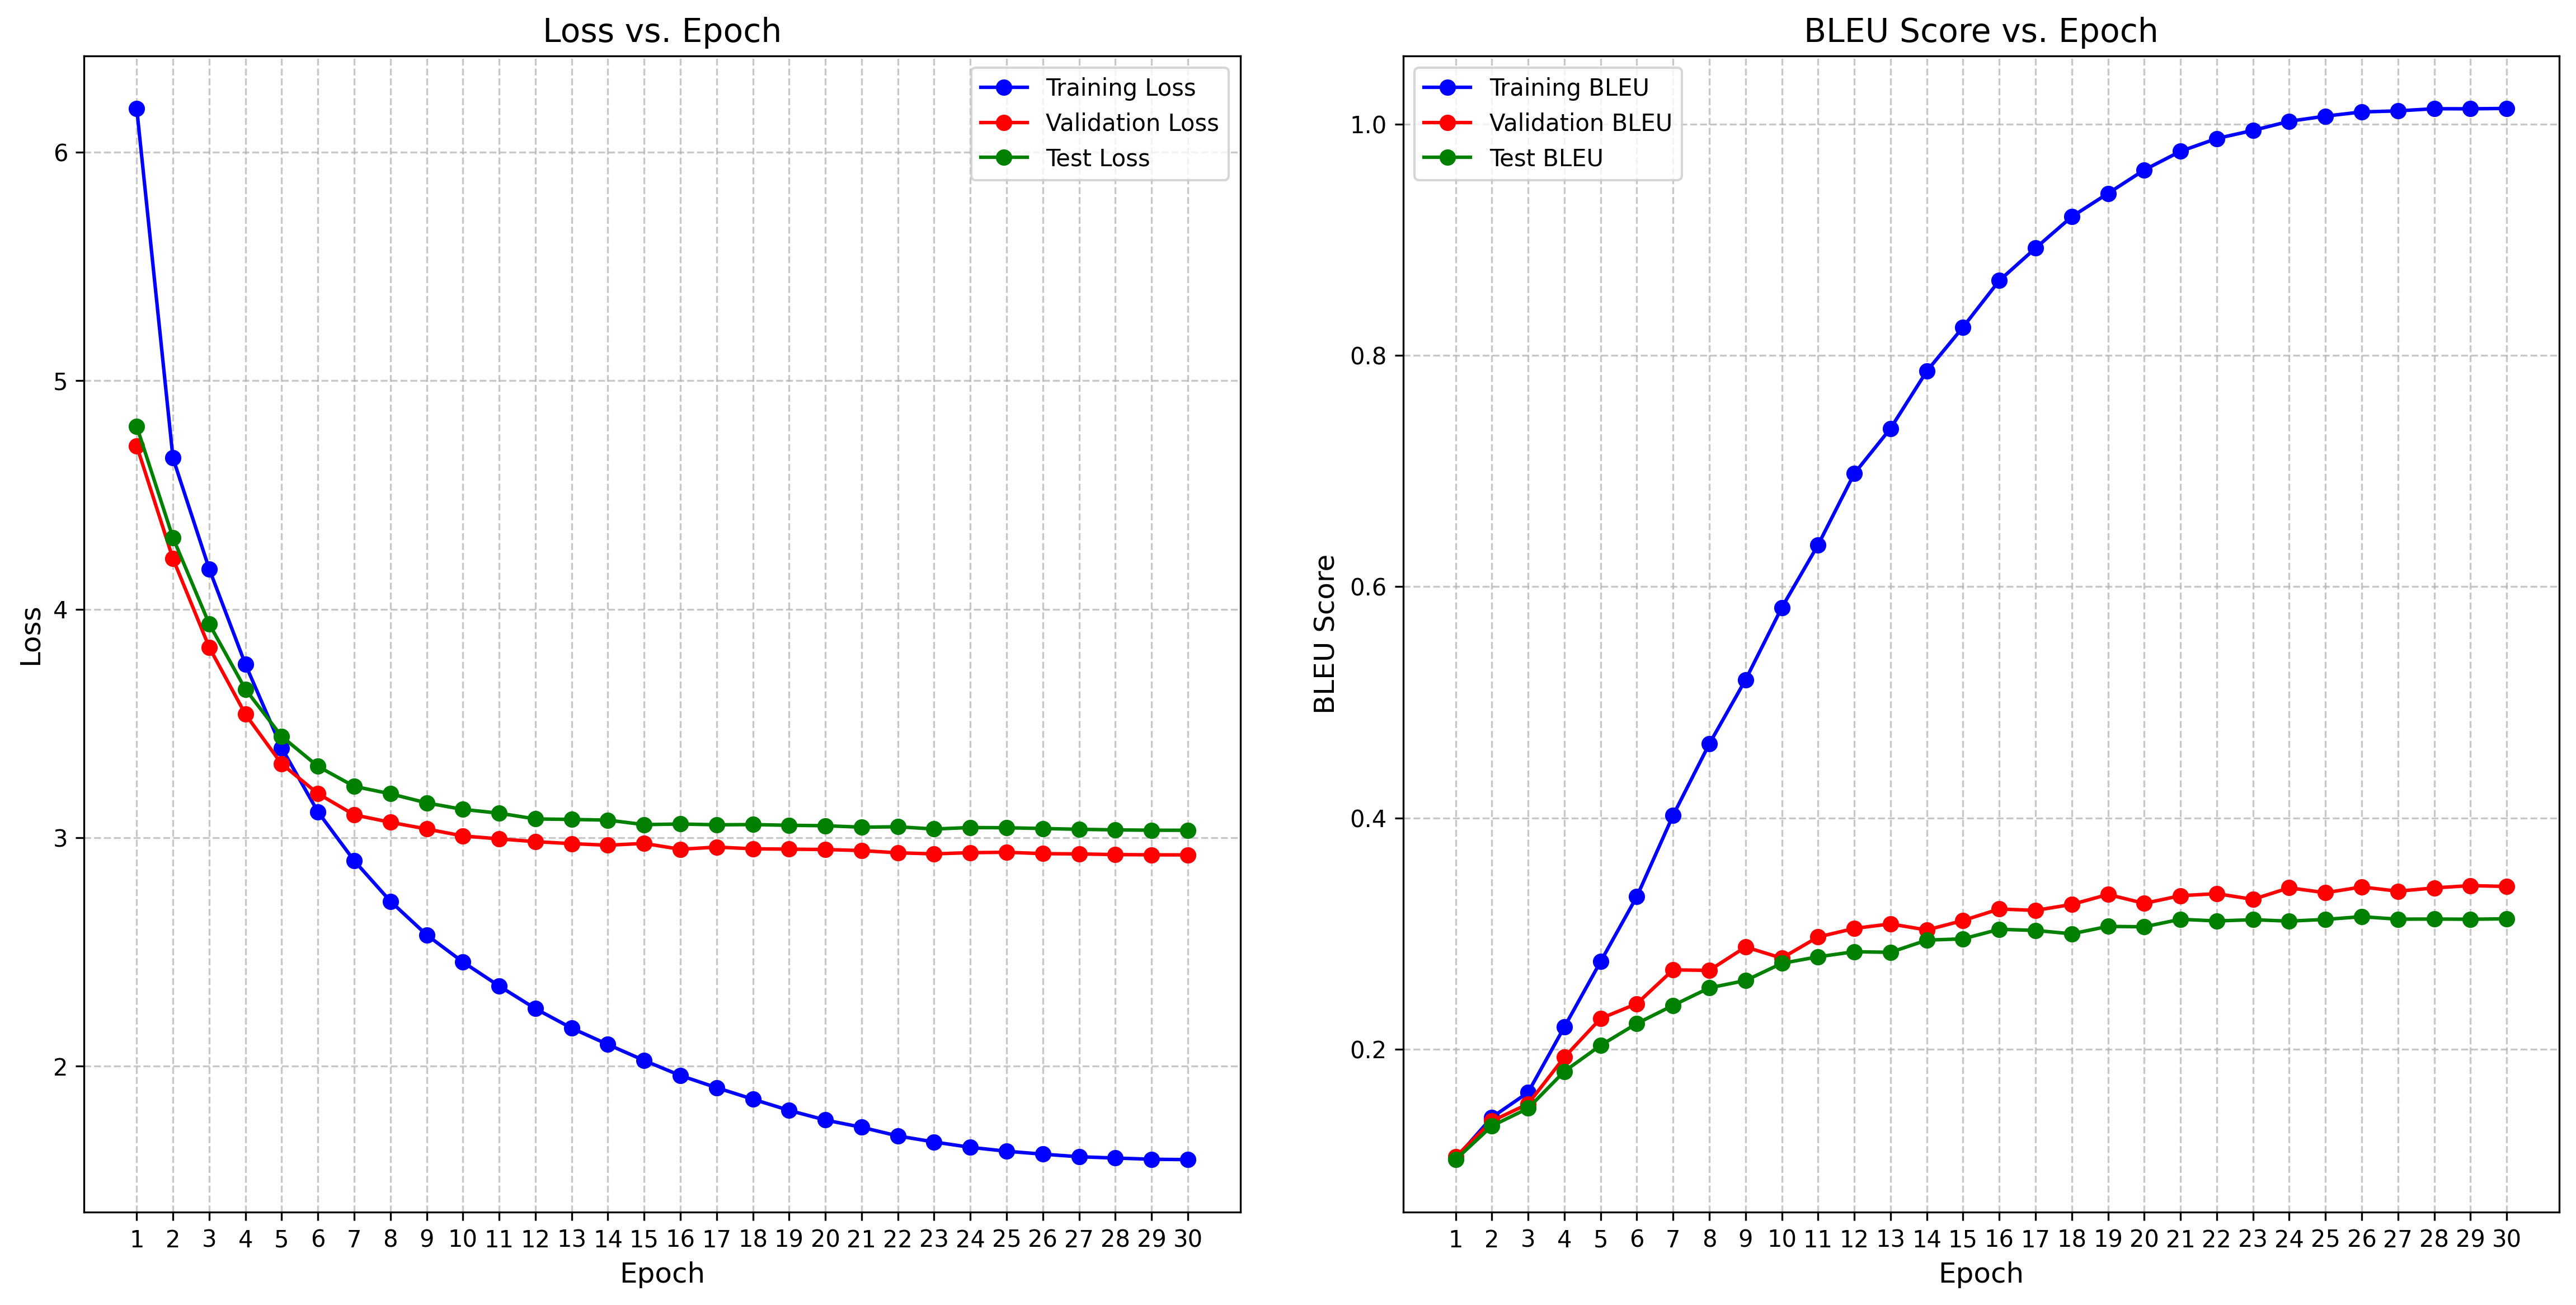

Source data for this figure (header and first rows):
epoch, step, train_loss, train_bleu, val_loss, val_bleu, test_loss, test_bleu, learning_rate
1, 71, 6.191, 0.1055, 4.714, 0.1069, 4.799, 0.1046, 0.0
2, 142, 4.661, 0.1411, 4.221, 0.1379, 4.312, 0.1337, 0.0004695
3, 213, 4.176, 0.1627, 3.833, 0.1528, 3.935, 0.149, 0.000939
4, 284, 3.758, 0.2192, 3.54, 0.1931, 3.649, 0.1809, 0.001
5, 355, 3.393, 0.2757, 3.323, 0.2265, 3.443, 0.2034, 0.0009949
6, 426, 3.113, 0.332, 3.193, 0.2394, 3.312, 0.2223, 0.0009767
7, 497, 2.9, 0.4022, 3.1, 0.2686, 3.225, 0.2379, 0.0009699
8, 568, 2.722, 0.464, 3.067, 0.2682, 3.192, 0.2531, 0.0009458
9, 639, 2.575, 0.5195, 3.038, 0.2884, 3.152, 0.2594, 0.0009029
10, 710, 2.456, 0.5819, 3.008, 0.2788, 3.124, 0.2743, 0.0008492
11, 781, 2.351, 0.636, 2.995, 0.2971, 3.107, 0.2799, 0.0008433
12, 852, 2.252, 0.6978, 2.983, 0.3045, 3.082, 0.2843, 0.0007862
13, 923, 2.167, 0.7368, 2.974, 0.3084, 3.08, 0.2838, 0.0007155
14, 994, 2.096, 0.7863, 2.967, 0.3031, 3.077, 0.2944, 0.0006983
15, 1065, 2.026, 0.8244, 2.975, 0.3113, 3.057, 0.2955, 0.000639
16, 1136, 1.96, 0.8646, 2.949, 0.3213, 3.06, 0.3037, 0.0005589
17, 1207, 1.907, 0.8927, 2.959, 0.3201, 3.057, 0.3027, 0.0004772
18, 1278, 1.856, 0.9199, 2.952, 0.3252, 3.058, 0.2998, 0.0004715
19, 1349, 1.807, 0.94, 2.95, 0.3338, 3.054, 0.3062, 0.0003961
20, 1420, 1.765, 0.9603, 2.948, 0.3261, 3.053, 0.3059, 0.0003178
21, 1491, 1.734, 0.9764, 2.944, 0.3328, 3.046, 0.3124, 0.0003027
22, 1562, 1.695, 0.9875, 2.934, 0.3345, 3.048, 0.3109, 0.0002444
23, 1633, 1.669, 0.9945, 2.929, 0.3296, 3.038, 0.312, 0.0001779
24, 1704, 1.646, 1.002, 2.935, 0.3396, 3.045, 0.3108, 0.00012
25, 1775, 1.629, 1.007, 2.936, 0.3353, 3.044, 0.3123, 0.0001179
26, 1846, 1.616, 1.01, 2.93, 0.3403, 3.04, 0.3146, 7.228170594697723e-05
27, 1917, 1.604, 1.011, 2.929, 0.3367, 3.037, 0.3125, 3.606459266189157e-05
28, 1988, 1.599, 1.013, 2.926, 0.3395, 3.034, 0.3126, 3.11235359174388e-05
29, 2059, 1.593, 1.013, 2.925, 0.3415, 3.033, 0.3124, 1.2292873113341192e-05
30, 2130, 1.592, 1.013, 2.925, 0.3407, 3.033, 0.3128, 1.603553879424371e-06
